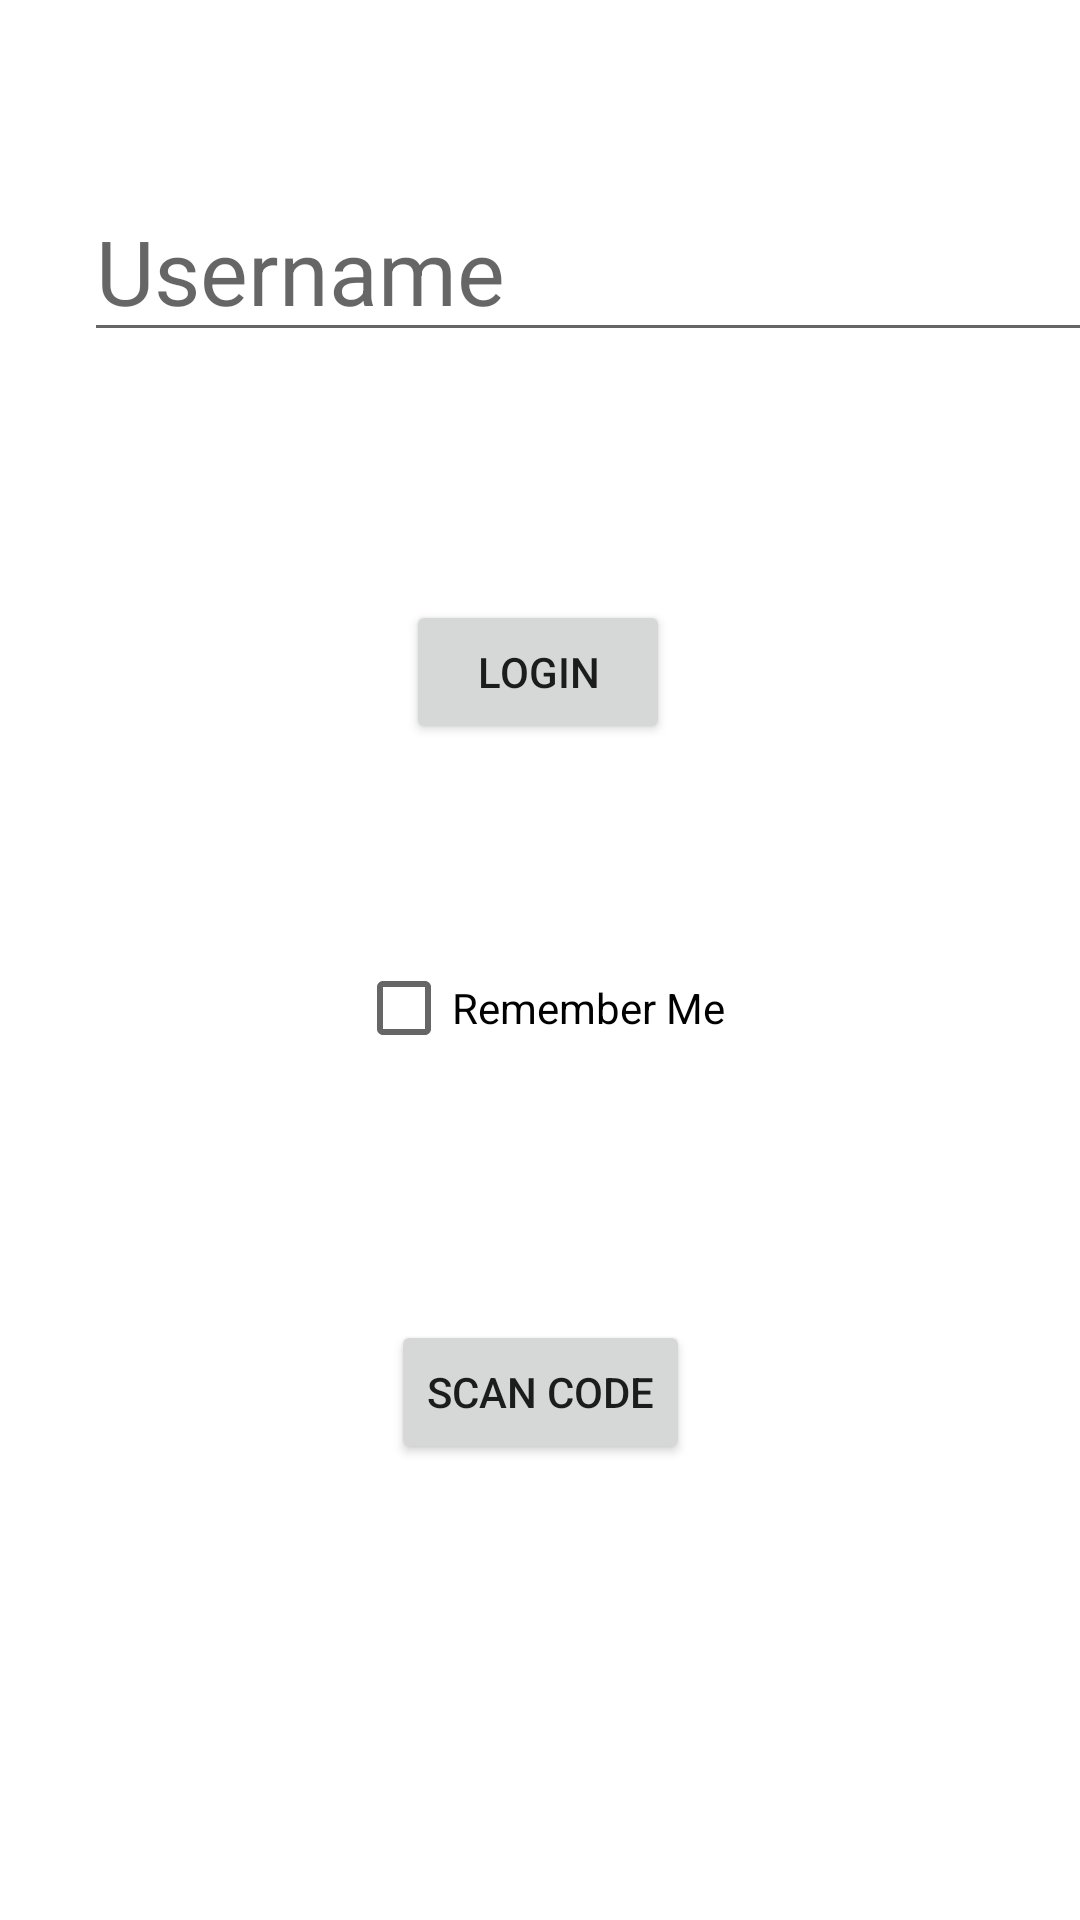

The Android layout XML behind this screen, and the referenced resources:
<!-- AndroidManifest.xml: application theme Theme.QRGameTeam15 -->
<!-- res/layout/activity_existing_user.xml -->
<?xml version="1.0" encoding="utf-8"?>
<androidx.constraintlayout.widget.ConstraintLayout xmlns:android="http://schemas.android.com/apk/res/android"
    xmlns:app="http://schemas.android.com/apk/res-auto"
    xmlns:tools="http://schemas.android.com/tools"
    android:layout_width="match_parent"
    android:layout_height="match_parent"
    tools:context=".ExistingUser">

    <EditText
        android:id="@+id/username1_text"
        android:layout_width="wrap_content"
        android:layout_height="wrap_content"
        android:layout_marginStart="28dp"
        android:layout_marginTop="60dp"
        android:ems="10"
        android:hint="Username"
        android:inputType="textPersonName"
        android:textSize="30sp"
        app:layout_constraintStart_toStartOf="parent"
        app:layout_constraintTop_toTopOf="parent" />

    <Button
        android:id="@+id/login_button"
        android:layout_width="wrap_content"
        android:layout_height="wrap_content"
        android:onClick="login"
        android:text="Login"
        app:layout_constraintBottom_toBottomOf="parent"
        app:layout_constraintEnd_toEndOf="parent"
        app:layout_constraintHorizontal_bias="0.498"
        app:layout_constraintStart_toStartOf="parent"
        app:layout_constraintTop_toTopOf="parent"
        app:layout_constraintVertical_bias="0.338" />

    <CheckBox
        android:id="@+id/login_checkbox_existing"
        android:layout_width="wrap_content"
        android:layout_height="wrap_content"
        android:layout_marginTop="64dp"
        android:text="Remember Me"
        app:layout_constraintEnd_toEndOf="parent"
        app:layout_constraintStart_toStartOf="parent"
        app:layout_constraintTop_toBottomOf="@+id/login_button"
        app:layout_constraintBottom_toTopOf="@+id/scan_button"/>
    <Button
        android:id="@+id/scan_button"
        android:layout_width="wrap_content"
        android:layout_height="wrap_content"
        android:layout_marginTop="80dp"
        android:text="Scan Code"
        app:layout_constraintEnd_toEndOf="parent"
        app:layout_constraintStart_toStartOf="parent"
        app:layout_constraintTop_toBottomOf="@+id/login_checkbox_existing"/>

</androidx.constraintlayout.widget.ConstraintLayout>
<!-- resources referenced by this layout -->
<resources>
  <style name="Theme.QRGameTeam15" parent="Theme.MaterialComponents.DayNight.DarkActionBar">
          
          <item name="colorPrimary">@color/purple_500</item>
          <item name="colorPrimaryVariant">@color/purple_700</item>
          <item name="colorOnPrimary">@color/white</item>
          
          <item name="colorSecondary">@color/teal_200</item>
          <item name="colorSecondaryVariant">@color/teal_700</item>
          <item name="colorOnSecondary">@color/black</item>
          
          <item name="android:statusBarColor" tools:targetApi="l">?attr/colorPrimaryVariant</item>
          
      </style>
  <!-- not gathered from this repository: default colours our renderer supplied (Android Studio template values) -->
  <color name="purple_500">#FF6200EE</color>
  <color name="purple_700">#FF3700B3</color>
  <color name="teal_200">#FF03DAC5</color>
  <color name="teal_700">#FF018786</color>
  <color name="black">#FF000000</color>
  <color name="white">#FFFFFFFF</color>
</resources>
